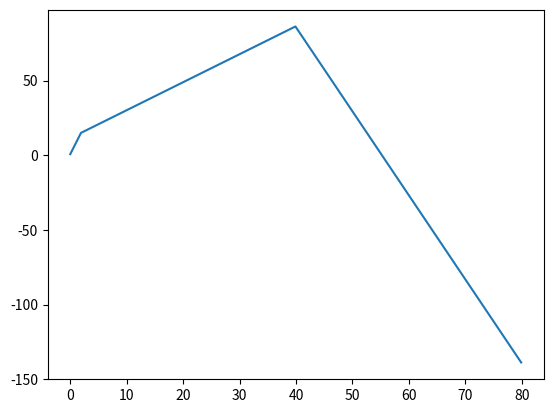

Reproduce this figure in Python.
import numpy as np
import matplotlib.pyplot as plt

bubble_speed = 3.6  #in cms
water_height = 7    #in cm
time_to_top =  water_height/bubble_speed
total_gas = 300     #in cm^3
dissolving_rate = 40    #time to dissolve in s
gas_per_second = total_gas/dissolving_rate
gas_leaving_per_second = gas_per_second*0.75
t = np.arange(0., 80., 0.1)
res=0.1
air_volume = np.empty(len(t))


step = 0
maximum = 0 
air_volume[0]=0
for i in t:
    if t[step]<time_to_top:
        air_volume[step] = air_volume[step-1] + gas_per_second*res
        step += 1
    elif t[step] >= time_to_top:
        if t[step] < dissolving_rate:
            air_volume[step]=air_volume[step-1] + gas_per_second*res
            air_volume[step]= air_volume[step] - gas_leaving_per_second*res
            step += 1
        else:
                air_volume[step] = air_volume[step-1] - gas_leaving_per_second*res
                step += 1





for j in air_volume:
    print(j)


plt.plot(t,air_volume)
plt.show()
